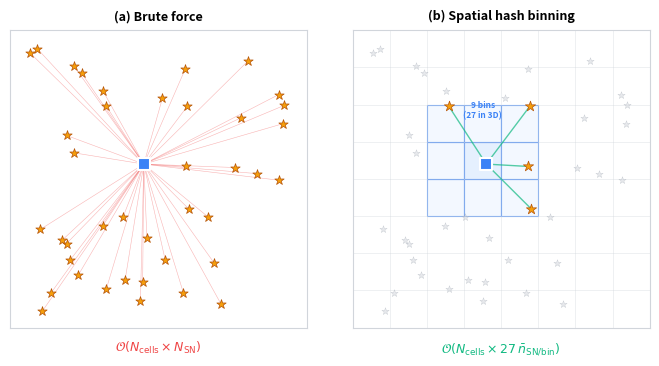

Here is the Python script that generated this plot: (Note: this script raises an exception after producing the figure.)
import matplotlib.pyplot as plt
import matplotlib.patches as patches
import numpy as np

np.random.seed(42)
fig, axes = plt.subplots(1, 2, figsize=(7.0, 3.5))

n_sn = 40
sn_x = np.random.uniform(0.05, 0.95, n_sn)
sn_y = np.random.uniform(0.05, 0.95, n_sn)

# Target cell position
cx, cy = 0.45, 0.55

c_blue = '#3B82F6'
c_red = '#EF4444'
c_green = '#10B981'
c_orange = '#F59E0B'
c_gray = '#D1D5DB'
c_dark = '#1E293B'

# === Panel (a): Brute force ===
ax = axes[0]
ax.set_xlim(0, 1)
ax.set_ylim(0, 1)
ax.set_aspect('equal')
ax.set_title('(a) Brute force', fontsize=9, fontweight='bold', pad=8)

# Draw lines from cell to ALL SNe
for i in range(n_sn):
    ax.plot([cx, sn_x[i]], [cy, sn_y[i]], color=c_red, linewidth=0.4, alpha=0.4)

# Plot SN events
ax.scatter(sn_x, sn_y, marker='*', s=50, c=c_orange, edgecolors='#B45309', 
           linewidth=0.5, zorder=5)

# Highlight target cell
ax.scatter([cx], [cy], marker='s', s=80, c=c_blue, edgecolors='white', 
           linewidth=1.5, zorder=6)

# Complexity label
ax.text(0.5, -0.08, r'$\mathcal{O}(N_{\rm cells} \times N_{\rm SN})$', fontsize=9,
        ha='center', color=c_red, fontweight='bold', transform=ax.transAxes)

ax.set_xticks([])
ax.set_yticks([])
for spine in ax.spines.values():
    spine.set_edgecolor(c_gray)

# === Panel (b): Spatial binning ===
ax = axes[1]
ax.set_xlim(0, 1)
ax.set_ylim(0, 1)
ax.set_aspect('equal')
ax.set_title('(b) Spatial hash binning', fontsize=9, fontweight='bold', pad=8)

# Draw bin grid
n_bins = 8
for i in range(n_bins + 1):
    ax.axhline(y=i/n_bins, color=c_gray, linewidth=0.5, alpha=0.5)
    ax.axvline(x=i/n_bins, color=c_gray, linewidth=0.5, alpha=0.5)

# Find which bin the target cell is in
target_bx = int(cx * n_bins)
target_by = int(cy * n_bins)

# Shade 3x3 neighboring bins
for dx in range(-1, 2):
    for dy in range(-1, 2):
        bx = target_bx + dx
        by = target_by + dy
        if 0 <= bx < n_bins and 0 <= by < n_bins:
            color = '#DBEAFE' if (dx == 0 and dy == 0) else '#EFF6FF'
            rect = patches.Rectangle((bx/n_bins, by/n_bins), 1/n_bins, 1/n_bins,
                                      facecolor=color, edgecolor=c_blue, 
                                      linewidth=0.8, alpha=0.7)
            ax.add_patch(rect)

# Determine which SNe are in the 3x3 neighborhood
nearby_mask = np.zeros(n_sn, dtype=bool)
for i in range(n_sn):
    sbx = int(sn_x[i] * n_bins)
    sby = int(sn_y[i] * n_bins)
    if abs(sbx - target_bx) <= 1 and abs(sby - target_by) <= 1:
        nearby_mask[i] = True

# Draw lines only to nearby SNe
for i in range(n_sn):
    if nearby_mask[i]:
        ax.plot([cx, sn_x[i]], [cy, sn_y[i]], color=c_green, linewidth=1.0, alpha=0.7)

# Plot distant SNe (grayed out)
ax.scatter(sn_x[~nearby_mask], sn_y[~nearby_mask], marker='*', s=30, 
           c=c_gray, edgecolors='#9CA3AF', linewidth=0.3, zorder=4, alpha=0.5)

# Plot nearby SNe (highlighted)
ax.scatter(sn_x[nearby_mask], sn_y[nearby_mask], marker='*', s=60, 
           c=c_orange, edgecolors='#B45309', linewidth=0.5, zorder=5)

# Highlight target cell
ax.scatter([cx], [cy], marker='s', s=80, c=c_blue, edgecolors='white', 
           linewidth=1.5, zorder=6)

# Label the 3x3 region
ax.text(0.5, -0.08, r'$\mathcal{O}(N_{\rm cells} \times 27\,\bar{n}_{\rm SN/bin})$', 
        fontsize=9, ha='center', color=c_green, fontweight='bold', transform=ax.transAxes)

# Add "3x3 bins" annotation
mid_x = (target_bx + 0.5) / n_bins
mid_y = (target_by + 1.5) / n_bins + 0.02
ax.annotate('9 bins\n(27 in 3D)', xy=(mid_x, mid_y), fontsize=6, ha='center',
            color=c_blue, fontweight='bold')

ax.set_xticks([])
ax.set_yticks([])
for spine in ax.spines.values():
    spine.set_edgecolor(c_gray)

plt.tight_layout()
plt.savefig('/gpfs/kjhan/Hydro/CUBE_HR5/code_cube/misc/fig_spatial_binning.pdf',
            dpi=300, bbox_inches='tight', pad_inches=0.05)
plt.close()
print("fig_spatial_binning.pdf generated successfully")
